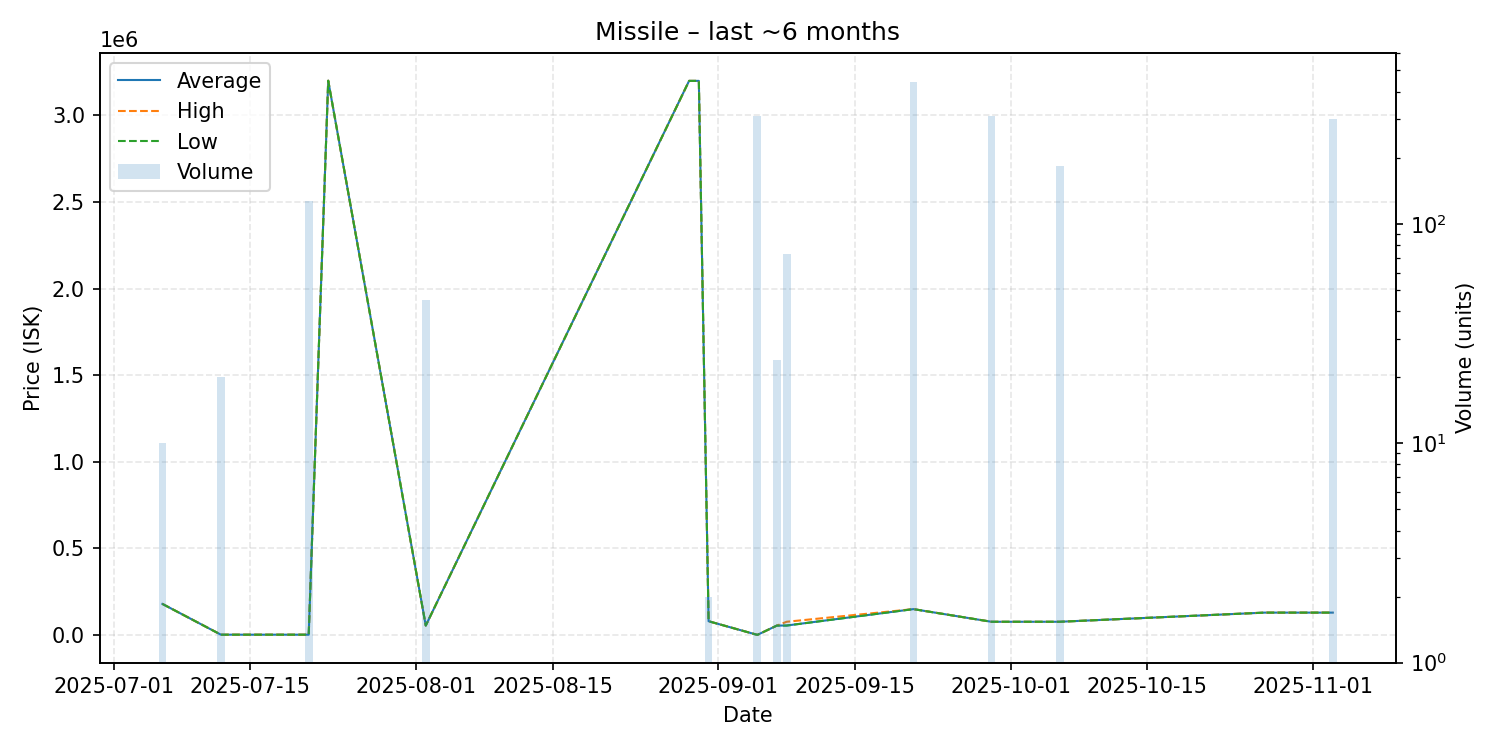

Source data for this figure (header and first rows):
date, average, highest, lowest, order_count, volume
2025-07-06, 180000, 180000, 180000, 1, 10
2025-07-12, 2431, 2431, 2431, 1, 20
2025-07-21, 2431, 2431, 2431, 1, 127
2025-07-23, 3200000, 3200000, 3200000, 1, 1
2025-08-02, 55000, 55000, 55000, 1, 45
2025-08-29, 3199000, 3199000, 3199000, 1, 1
2025-08-30, 3199000, 3199000, 3199000, 1, 1
2025-08-31, 80070, 80070, 80070, 1, 2
2025-09-05, 1340, 1340, 1340, 2, 311
2025-09-07, 55000, 55000, 55000, 1, 24
2025-09-08, 55301, 76940, 55000, 2, 73
2025-09-21, 150000, 150000, 150000, 1, 443
2025-09-29, 77000, 77000, 77000, 1, 310
2025-10-06, 77000, 77000, 77000, 1, 183
2025-10-27, 129800, 129800, 129800, 1, 1
2025-11-03, 129800, 129800, 129800, 2, 301
